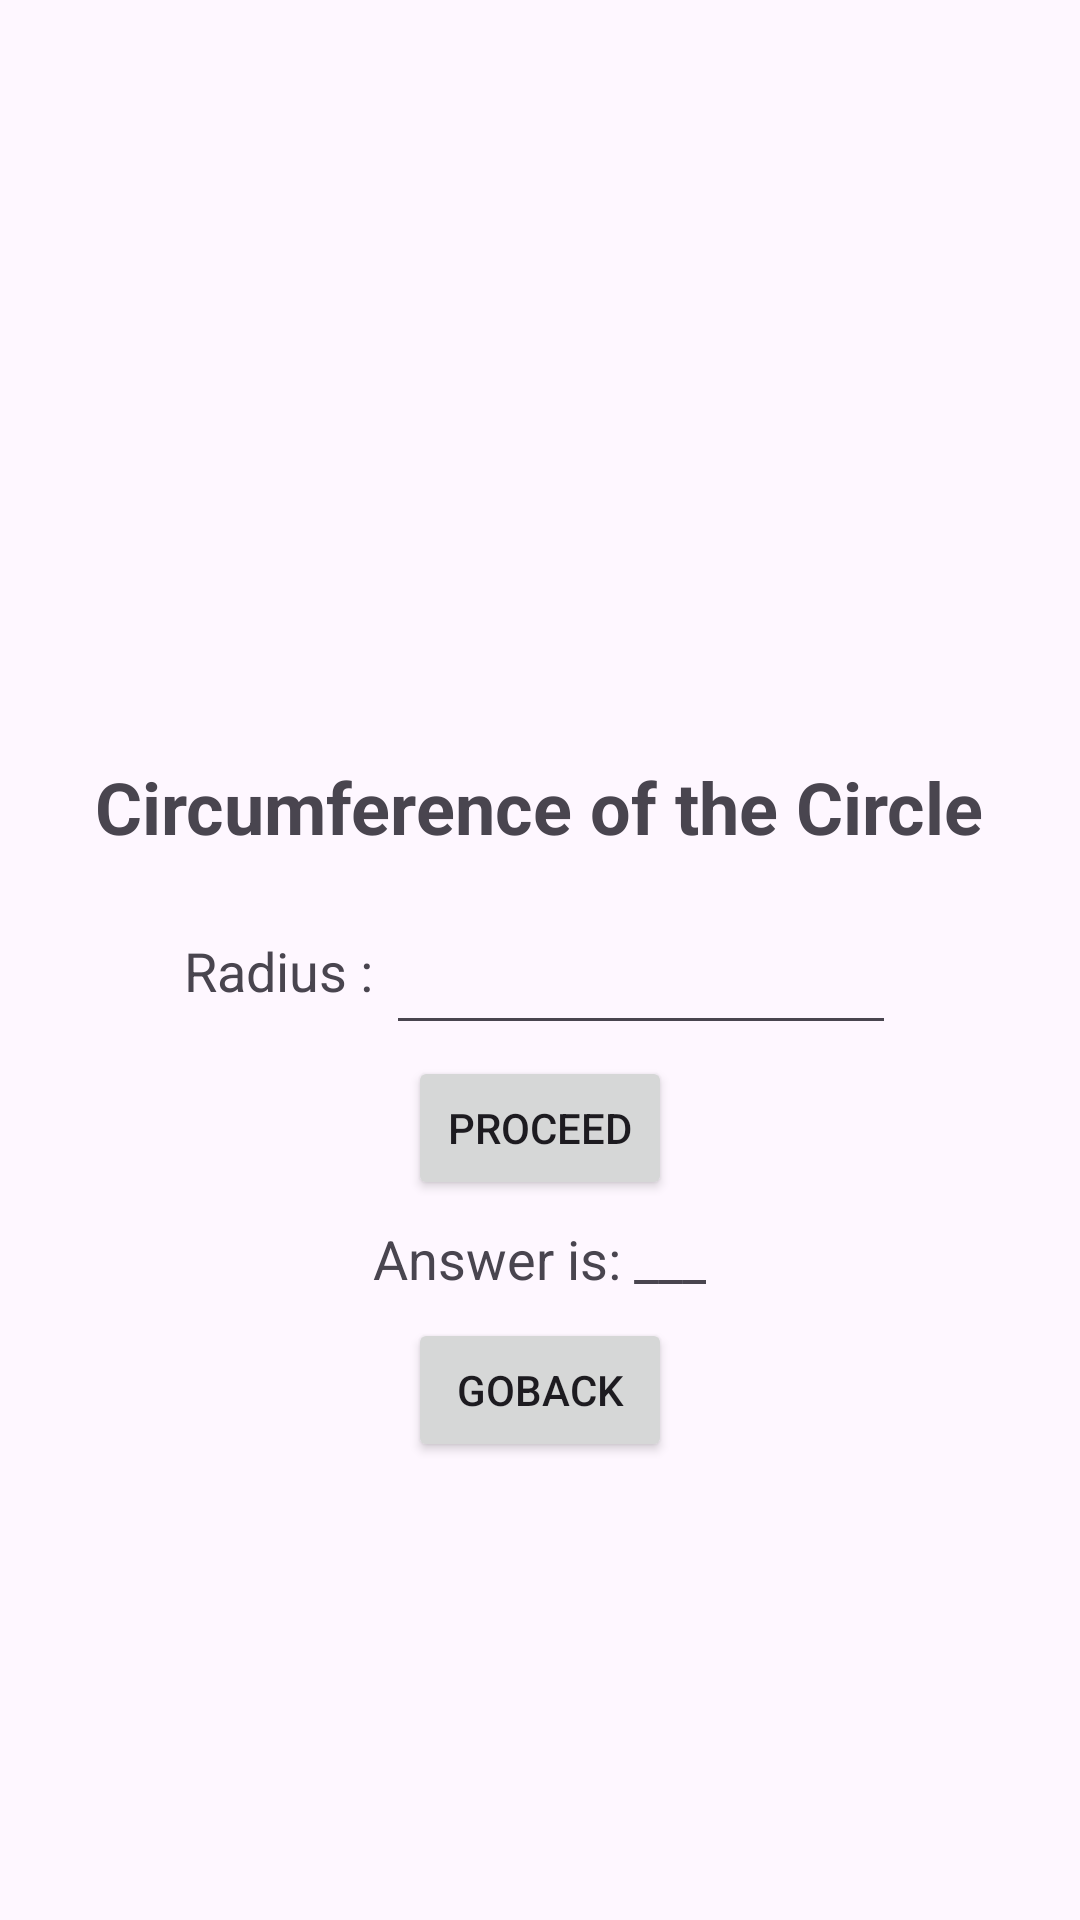

The Android layout XML behind this screen, and the referenced resources:
<!-- AndroidManifest.xml: application theme Theme.Perimeter_calculator_mmec -->
<!-- res/layout/activity_circle_perimeter.xml -->
<?xml version="1.0" encoding="utf-8"?>
<androidx.constraintlayout.widget.ConstraintLayout xmlns:android="http://schemas.android.com/apk/res/android"
    xmlns:app="http://schemas.android.com/apk/res-auto"
    xmlns:tools="http://schemas.android.com/tools"
    android:layout_width="match_parent"
    android:layout_height="match_parent"
    tools:context=".circle_perimeter">

    <LinearLayout
        android:layout_width="match_parent"
        android:layout_height="match_parent"
        android:orientation="vertical"
        android:gravity="center">

        <ImageView
            android:id="@+id/imageView"
            android:layout_width="100dp"
            android:layout_height="100dp"
            android:layout_marginLeft="0dp"
            android:layout_marginTop="0dp"
            app:srcCompat="@drawable/circle" />

        <TextView
            android:layout_width="wrap_content"
            android:layout_height="wrap_content"
            android:text="Circumference of the Circle"
            android:textSize="24dp"
            android:textStyle="bold"/>



        <LinearLayout
            android:layout_width="match_parent"
            android:layout_height="wrap_content"
            android:orientation="horizontal"
            android:gravity="center">

            <TextView
                android:layout_width="wrap_content"
                android:layout_height="wrap_content"
                android:layout_marginTop="10dp"
                android:textSize="18dp"
                android:text="Radius : "/>

            <EditText
                android:layout_width="170dp"
                android:layout_height="wrap_content"
                android:layout_marginTop="13dp"
                android:textSize="20dp"
                android:textColor="@color/black"
                android:id="@+id/radius"/>

        </LinearLayout>

        <Button
            android:layout_width="wrap_content"
            android:layout_height="wrap_content"
            android:layout_marginTop="10dp"
            android:id="@+id/answerProceed"
            android:text="Proceed"
            />

        <LinearLayout
            android:layout_width="match_parent"
            android:layout_height="wrap_content"
            android:orientation="horizontal"
            android:gravity="center">

            <TextView
                android:layout_width="wrap_content"
                android:layout_height="wrap_content"
                android:layout_marginTop="5dp"
                android:textSize="18dp"
                android:text="Answer is: "/>


            <TextView
                android:layout_width="wrap_content"
                android:layout_height="wrap_content"
                android:id="@+id/answer"
                android:layout_marginTop="5dp"
                android:textSize="18dp"
                android:text="___"/>



        </LinearLayout>

        <Button
            android:layout_width="wrap_content"
            android:layout_height="wrap_content"
            android:layout_marginTop="10dp"
            android:id="@+id/goBack"
            android:text="goBack"
            />




    </LinearLayout>

</androidx.constraintlayout.widget.ConstraintLayout>
<!-- resources referenced by this layout -->
<resources>
  <style name="Theme.Perimeter_calculator_mmec" parent="Base.Theme.Perimeter_calculator_mmec" />
  <style name="Base.Theme.Perimeter_calculator_mmec" parent="Theme.Material3.DayNight.NoActionBar">
          
          
      </style>
  <!-- not gathered from this repository: default colours our renderer supplied (Android Studio template values) -->
  <color name="black">#FF000000</color>
</resources>
